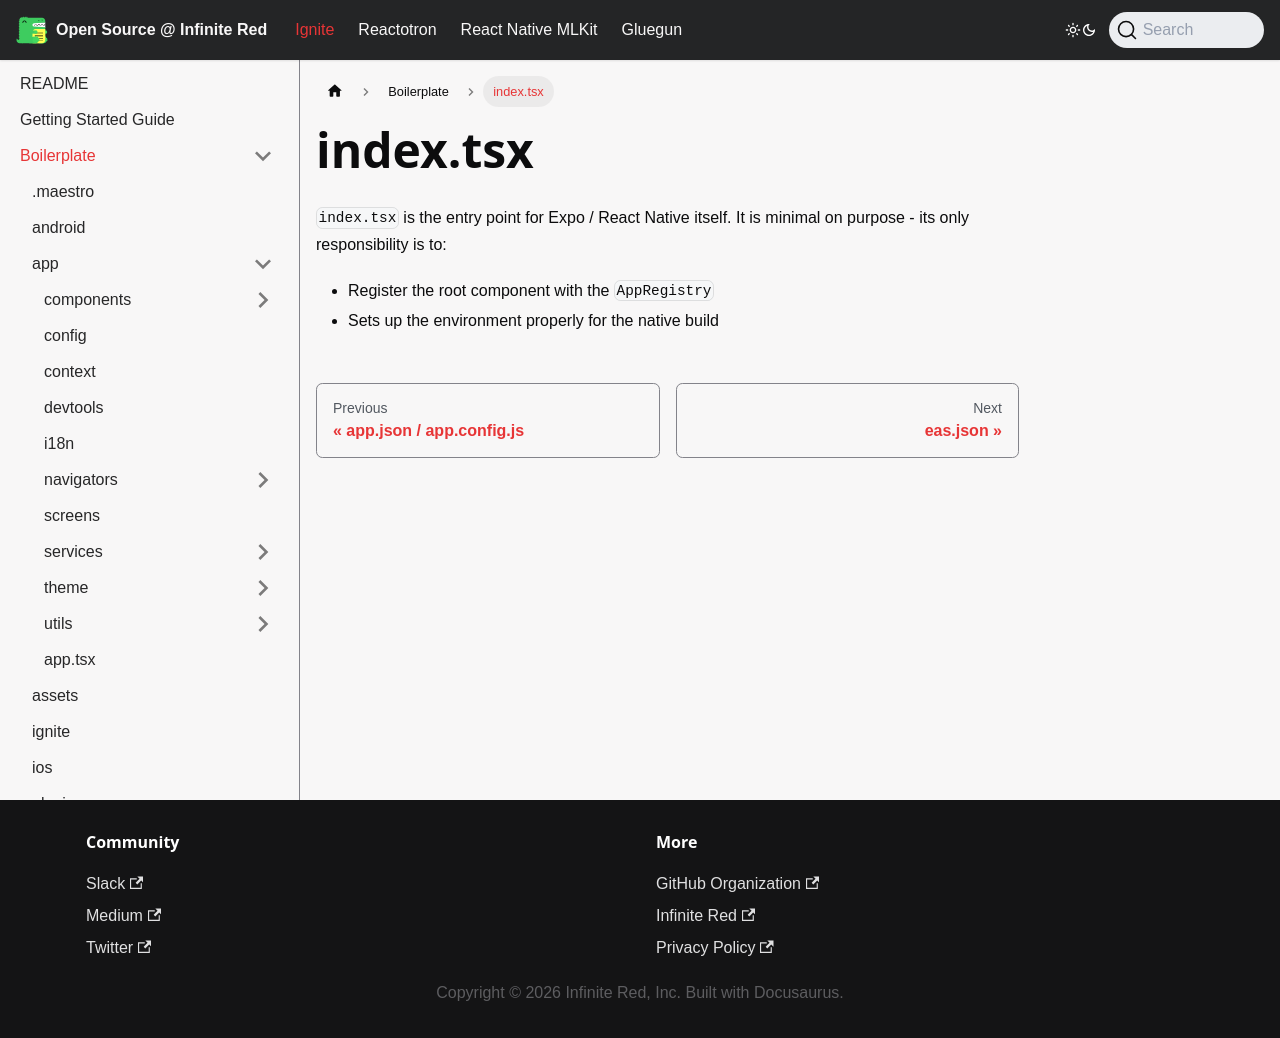

repository: infinitered/ir-docs · page: ignite-cli/boilerplate/index.tsx/index.html · generator: docusaurus

---
title: index.tsx
sidebar_position: 65
---

# index.tsx

`index.tsx` is the entry point for Expo / React Native itself. It is minimal on purpose - its only responsibility is to:

- Register the root component with the `AppRegistry`
- Sets up the environment properly for the native build
